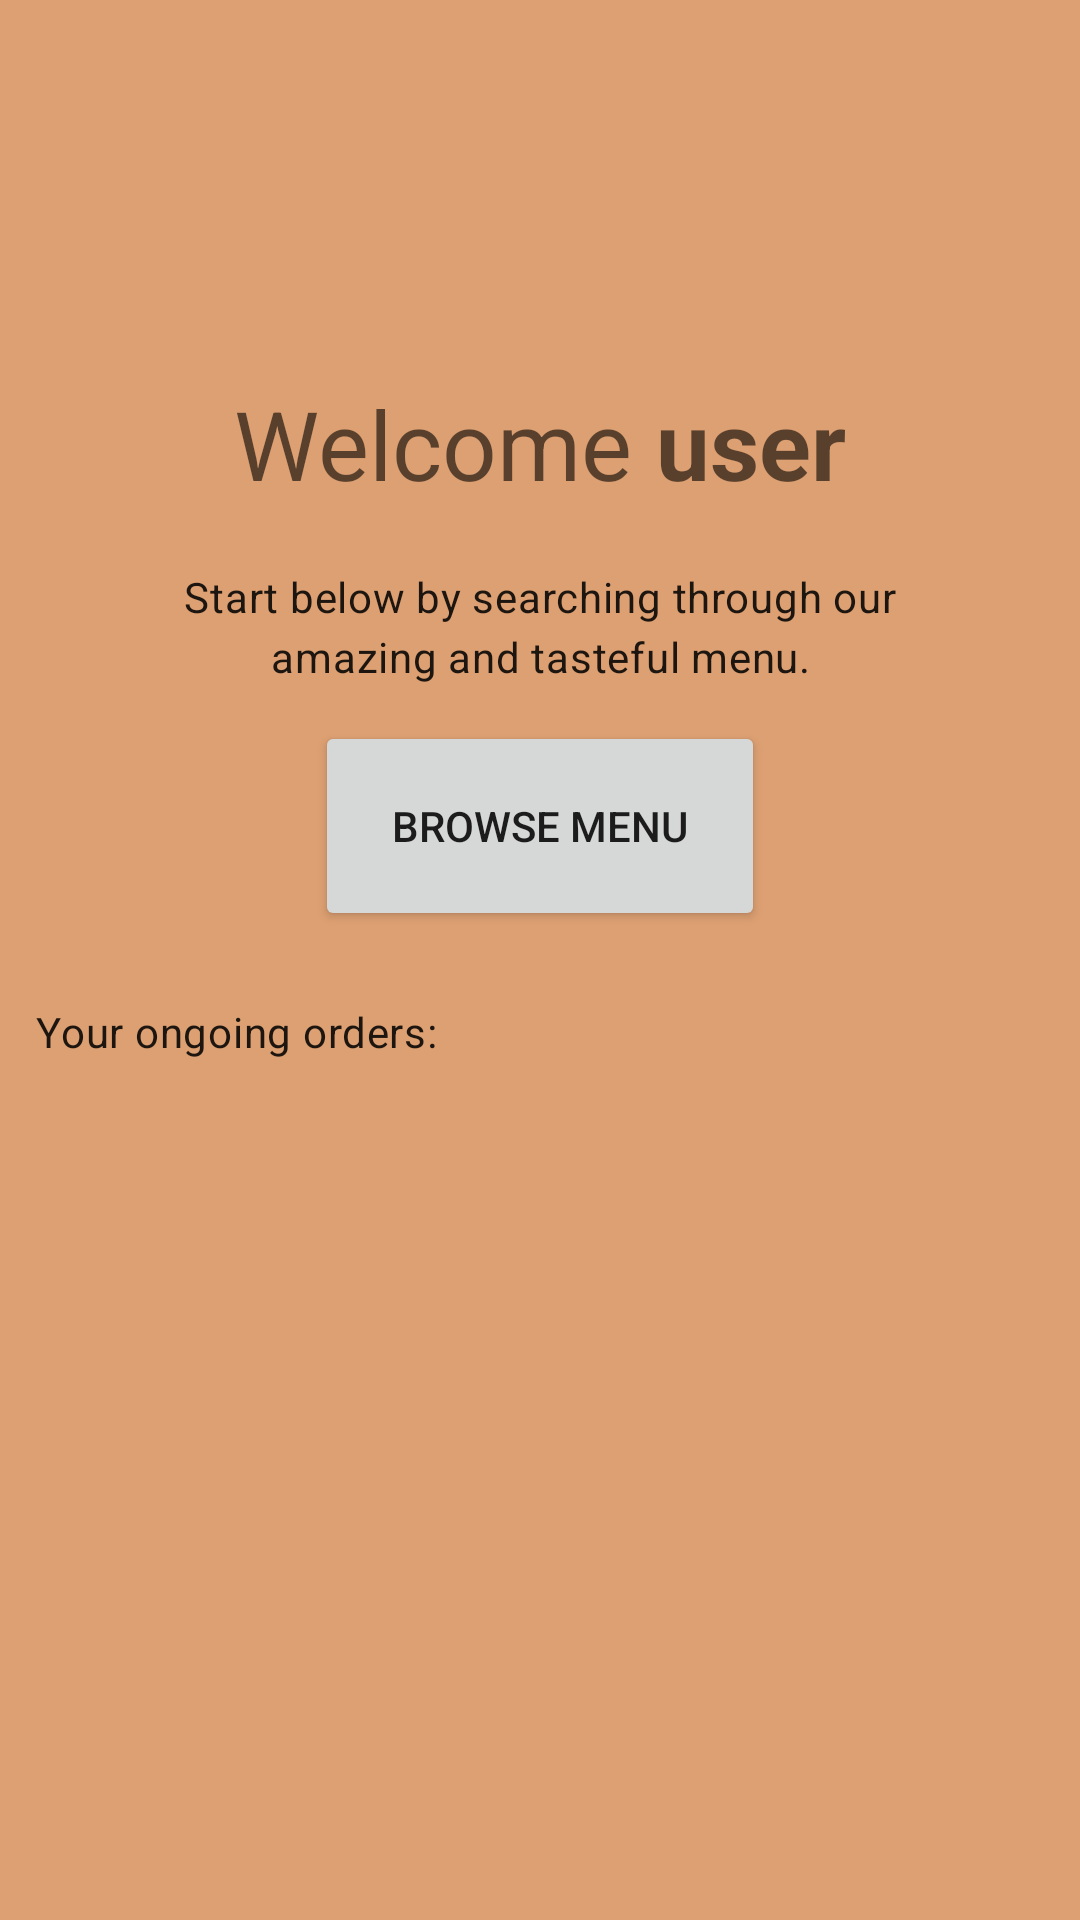

Android layout source for this screen:
<!-- AndroidManifest.xml: application theme Theme.TheCaffeShop -->
<!-- res/layout/fragment_home.xml -->
<?xml version="1.0" encoding="utf-8"?>
<ScrollView xmlns:android="http://schemas.android.com/apk/res/android"
    android:layout_width="match_parent"
    android:layout_height="match_parent"
    android:fillViewport="true">

    <LinearLayout xmlns:android="http://schemas.android.com/apk/res/android"
        xmlns:tools="http://schemas.android.com/tools"
        android:layout_width="match_parent"
        android:layout_height="match_parent"
        android:background="@color/bg"
        android:gravity="center"
        android:orientation="vertical"
        android:paddingTop="16dp"
        android:paddingBottom="70dp"
        tools:context=".ui.userHome.HomeFragment">

        <LinearLayout
            android:layout_width="match_parent"
            android:layout_height="wrap_content"
            android:layout_marginBottom="20dp"
            android:gravity="center"
            android:orientation="horizontal">

            <TextView
                style="@style/TextAppearance.Material3.HeadlineLarge"
                android:layout_width="wrap_content"
                android:layout_height="wrap_content"
                android:layout_marginRight="8dp"
                android:text="@string/home_page_title" />

            <TextView
                android:id="@+id/home_username"
                style="@style/TextAppearance.Material3.HeadlineLarge"
                android:layout_width="wrap_content"
                android:layout_height="wrap_content"
                android:text="user"
                android:textStyle="bold" />
        </LinearLayout>

        <TextView
            style="@style/TextAppearance.Material3.BodyMedium"
            android:layout_width="wrap_content"
            android:layout_height="wrap_content"
            android:layout_marginBottom="12dp"
            android:paddingHorizontal="50dp"
            android:text="@string/home_page_description"
            android:textAlignment="center" />

        <Button
            android:id="@+id/home_browse_menu_btn"
            android:layout_width="150dp"
            android:layout_height="70dp"
            android:text="Browse menu" />

        <TextView
            style="@style/TextAppearance.Material3.BodyMedium"
            android:layout_width="match_parent"
            android:layout_height="wrap_content"
            android:layout_marginTop="24dp"
            android:layout_marginBottom="12dp"
            android:paddingHorizontal="12dp"
            android:text="@string/home_orders_title" />

        <ListView
            android:id="@+id/home_orders_list_view"
            android:layout_width="match_parent"
            android:layout_height="wrap_content"
            android:layout_marginBottom="70dp"
            android:padding="12dp" />

    </LinearLayout>
</ScrollView>
<!-- resources referenced by this layout -->
<resources>
  <color name="bg">#DDA072</color>
  <string name="home_orders_title">Your ongoing orders:</string>
  <string name="home_page_description">Start below by searching through our amazing and tasteful menu.</string>
  <string name="home_page_title">Welcome</string>
  <style name="Theme.TheCaffeShop" parent="Base.Theme.TheCaffeShop" />
  <style name="Base.Theme.TheCaffeShop" parent="Theme.MaterialComponents.Light.DarkActionBar">
          
          <item name="colorPrimary">@android:color/black</item>
          <item name="android:navigationBarColor">@color/black</item>
      </style>
  <color name="black">#FF000000</color>
</resources>
